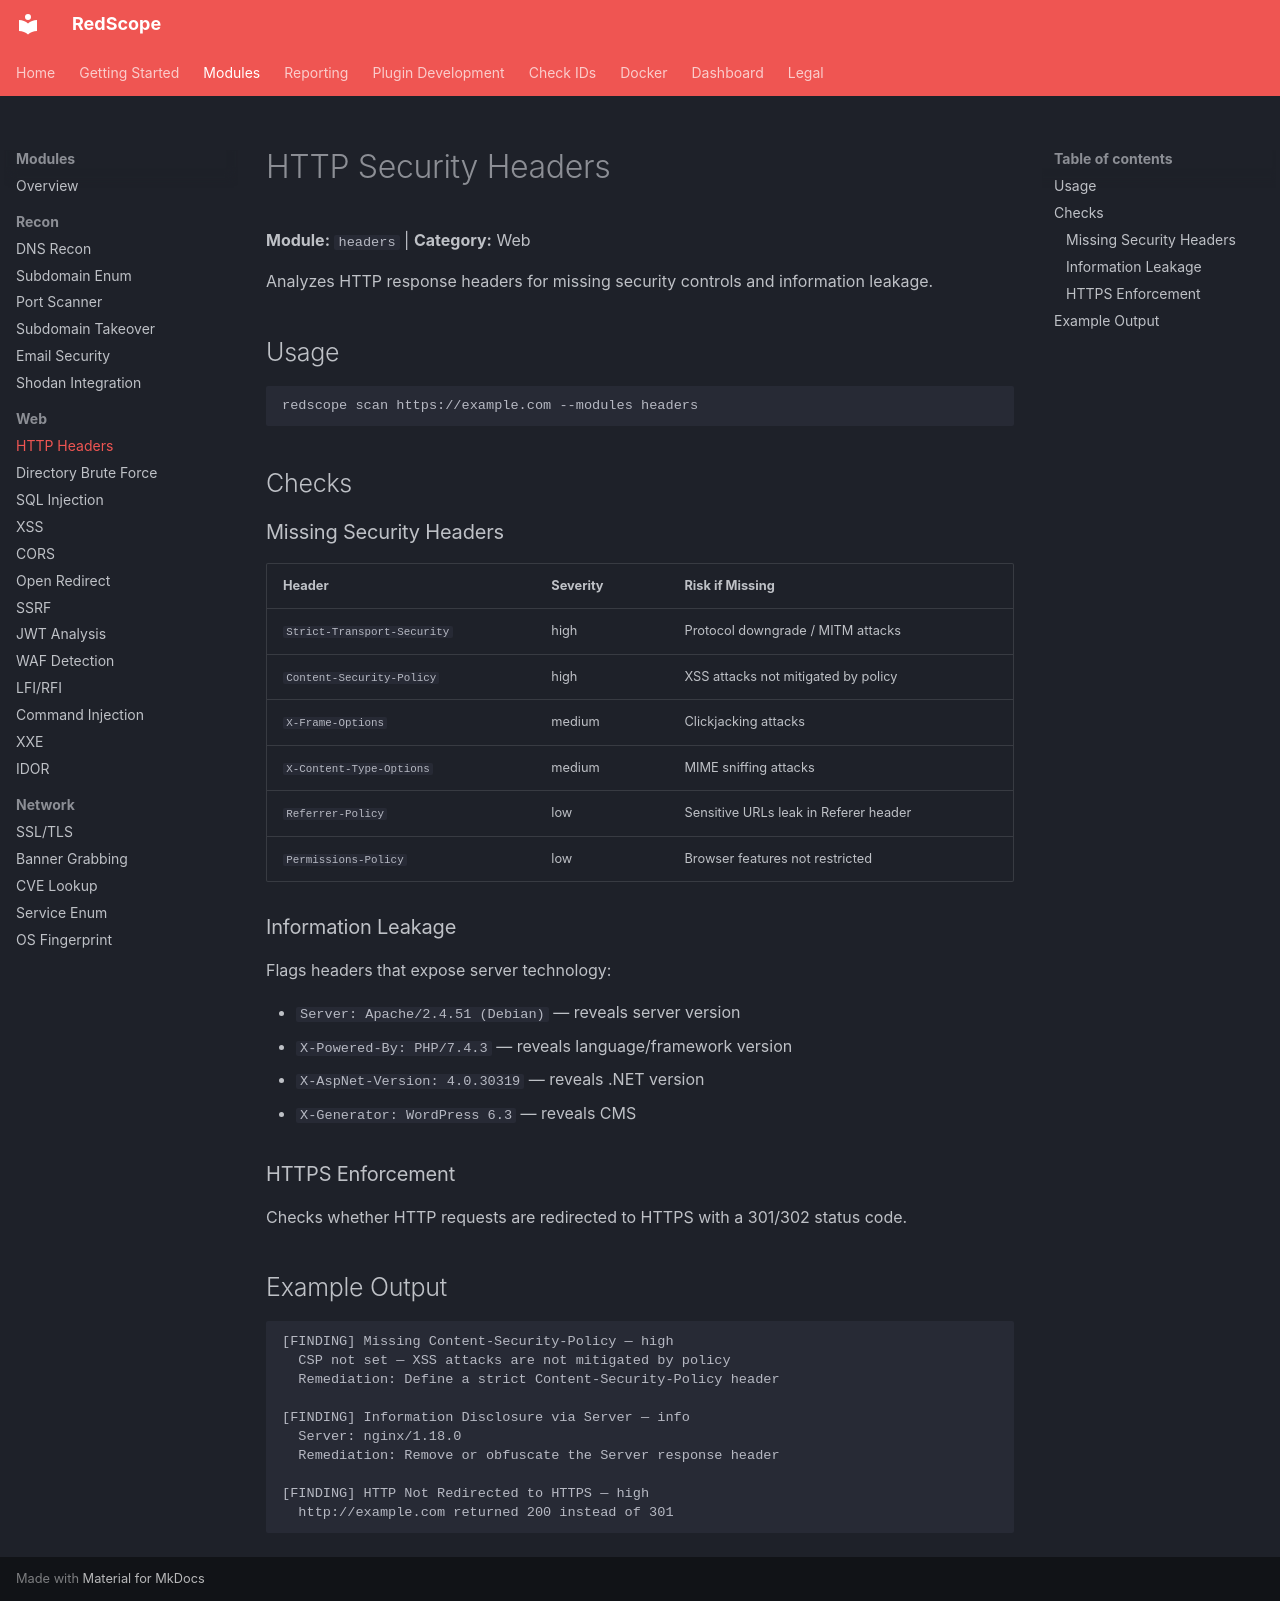

repository: omerbyrb/redscope · page: modules/web/headers/index.html · generator: mkdocs

# HTTP Security Headers

**Module:** `headers` | **Category:** Web

Analyzes HTTP response headers for missing security controls and information leakage.

## Usage

```bash
redscope scan https://example.com --modules headers
```

## Checks

### Missing Security Headers

| Header | Severity | Risk if Missing |
|--------|----------|----------------|
| `Strict-Transport-Security` | high | Protocol downgrade / MITM attacks |
| `Content-Security-Policy` | high | XSS attacks not mitigated by policy |
| `X-Frame-Options` | medium | Clickjacking attacks |
| `X-Content-Type-Options` | medium | MIME sniffing attacks |
| `Referrer-Policy` | low | Sensitive URLs leak in Referer header |
| `Permissions-Policy` | low | Browser features not restricted |

### Information Leakage

Flags headers that expose server technology:

- `Server: Apache/2.4.51 (Debian)` — reveals server version
- `X-Powered-By: PHP/7.4.3` — reveals language/framework version
- `X-AspNet-Version: 4.0.30319` — reveals .NET version
- `X-Generator: WordPress 6.3` — reveals CMS

### HTTPS Enforcement

Checks whether HTTP requests are redirected to HTTPS with a 301/302 status code.

## Example Output

```
[FINDING] Missing Content-Security-Policy — high
  CSP not set — XSS attacks are not mitigated by policy
  Remediation: Define a strict Content-Security-Policy header

[FINDING] Information Disclosure via Server — info
  Server: nginx/1.18.0
  Remediation: Remove or obfuscate the Server response header

[FINDING] HTTP Not Redirected to HTTPS — high
  http://example.com returned 200 instead of 301
```
